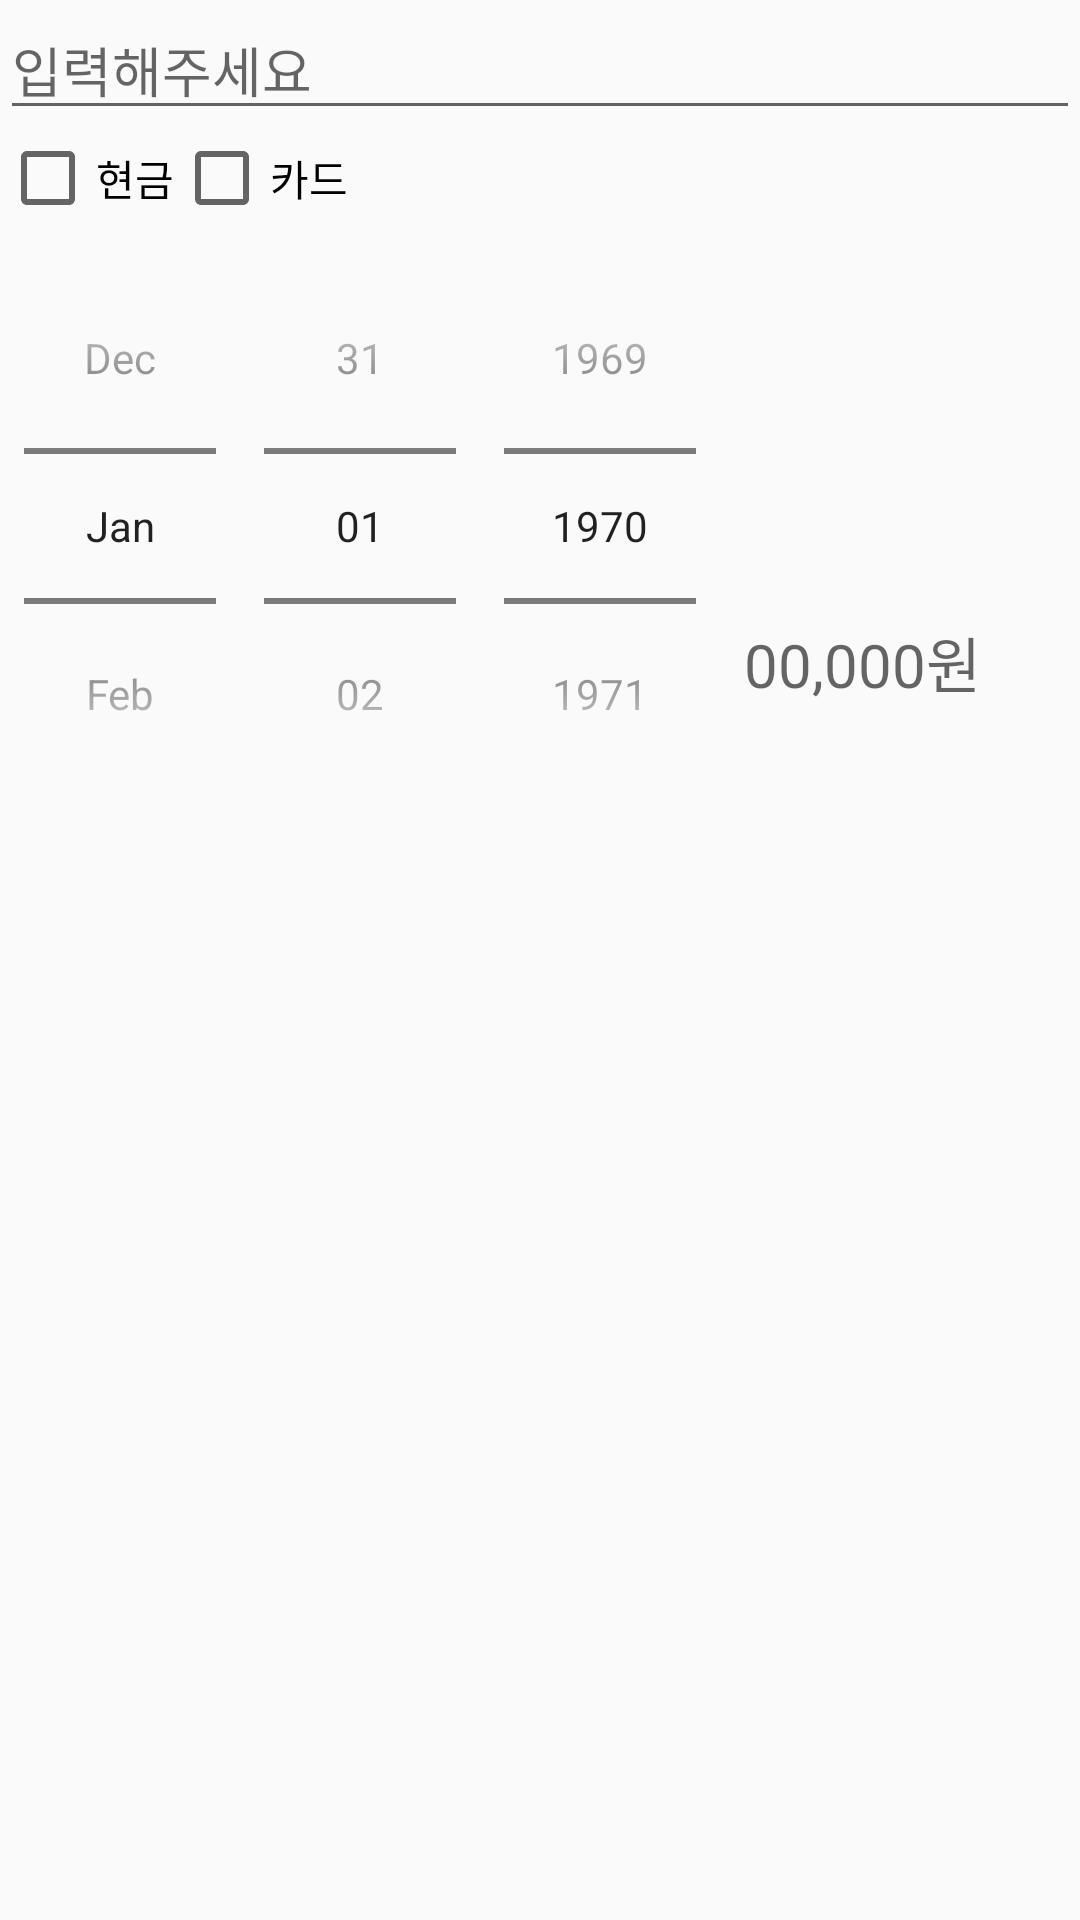

This screen was rendered from an Android layout file. Write that file and the resources it references.
<!-- AndroidManifest.xml: application theme AppTheme -->
<!-- res/layout/vertical_recycler_items.xml -->
<?xml version="1.0" encoding="utf-8"?>
<LinearLayout xmlns:android="http://schemas.android.com/apk/res/android"
    xmlns:tools="http://schemas.android.com/tools"
    android:layout_width="match_parent"
    android:layout_height="wrap_content"
    android:layout_marginBottom="20dp"
    android:orientation="vertical">


    <EditText
        android:layout_width="match_parent"
        android:layout_height="wrap_content"
        android:hint="입력해주세요"/>
    <LinearLayout
        android:layout_width="wrap_content"
        android:layout_height="wrap_content"
        android:orientation="horizontal">
        <CheckBox
            android:layout_width="match_parent"
            android:layout_height="wrap_content"
            android:text="현금"/>
        <CheckBox
            android:layout_width="match_parent"
            android:layout_height="wrap_content"
            android:text="카드"/>
    </LinearLayout>

    <LinearLayout
        android:layout_width="match_parent"
        android:layout_height="wrap_content"
        android:orientation="horizontal">

        <DatePicker
            android:layout_width="wrap_content"
            android:layout_height="200dp"
            android:calendarViewShown="false"
            android:datePickerMode="spinner"></DatePicker>

        <EditText
            android:layout_width="wrap_content"
            android:layout_height="wrap_content"
            android:layout_gravity="bottom"
            android:layout_marginBottom="20dp"
            android:background="@null"
            android:hint="00,000원"
            android:textSize="20dp" />
    </LinearLayout>

</LinearLayout>
<!-- resources referenced by this layout -->
<resources>
  <style name="AppTheme" parent="Theme.AppCompat.Light.DarkActionBar">
          
          <item name="colorPrimary">@color/colorPrimary</item>
          <item name="colorPrimaryDark">@color/colorPrimaryDark</item>
          <item name="colorAccent">@color/colorAccent</item>
      </style>
  <color name="colorPrimary">#3F51B5</color>
  <color name="colorPrimaryDark">#303F9F</color>
  <color name="colorAccent">#FF4081</color>
</resources>
